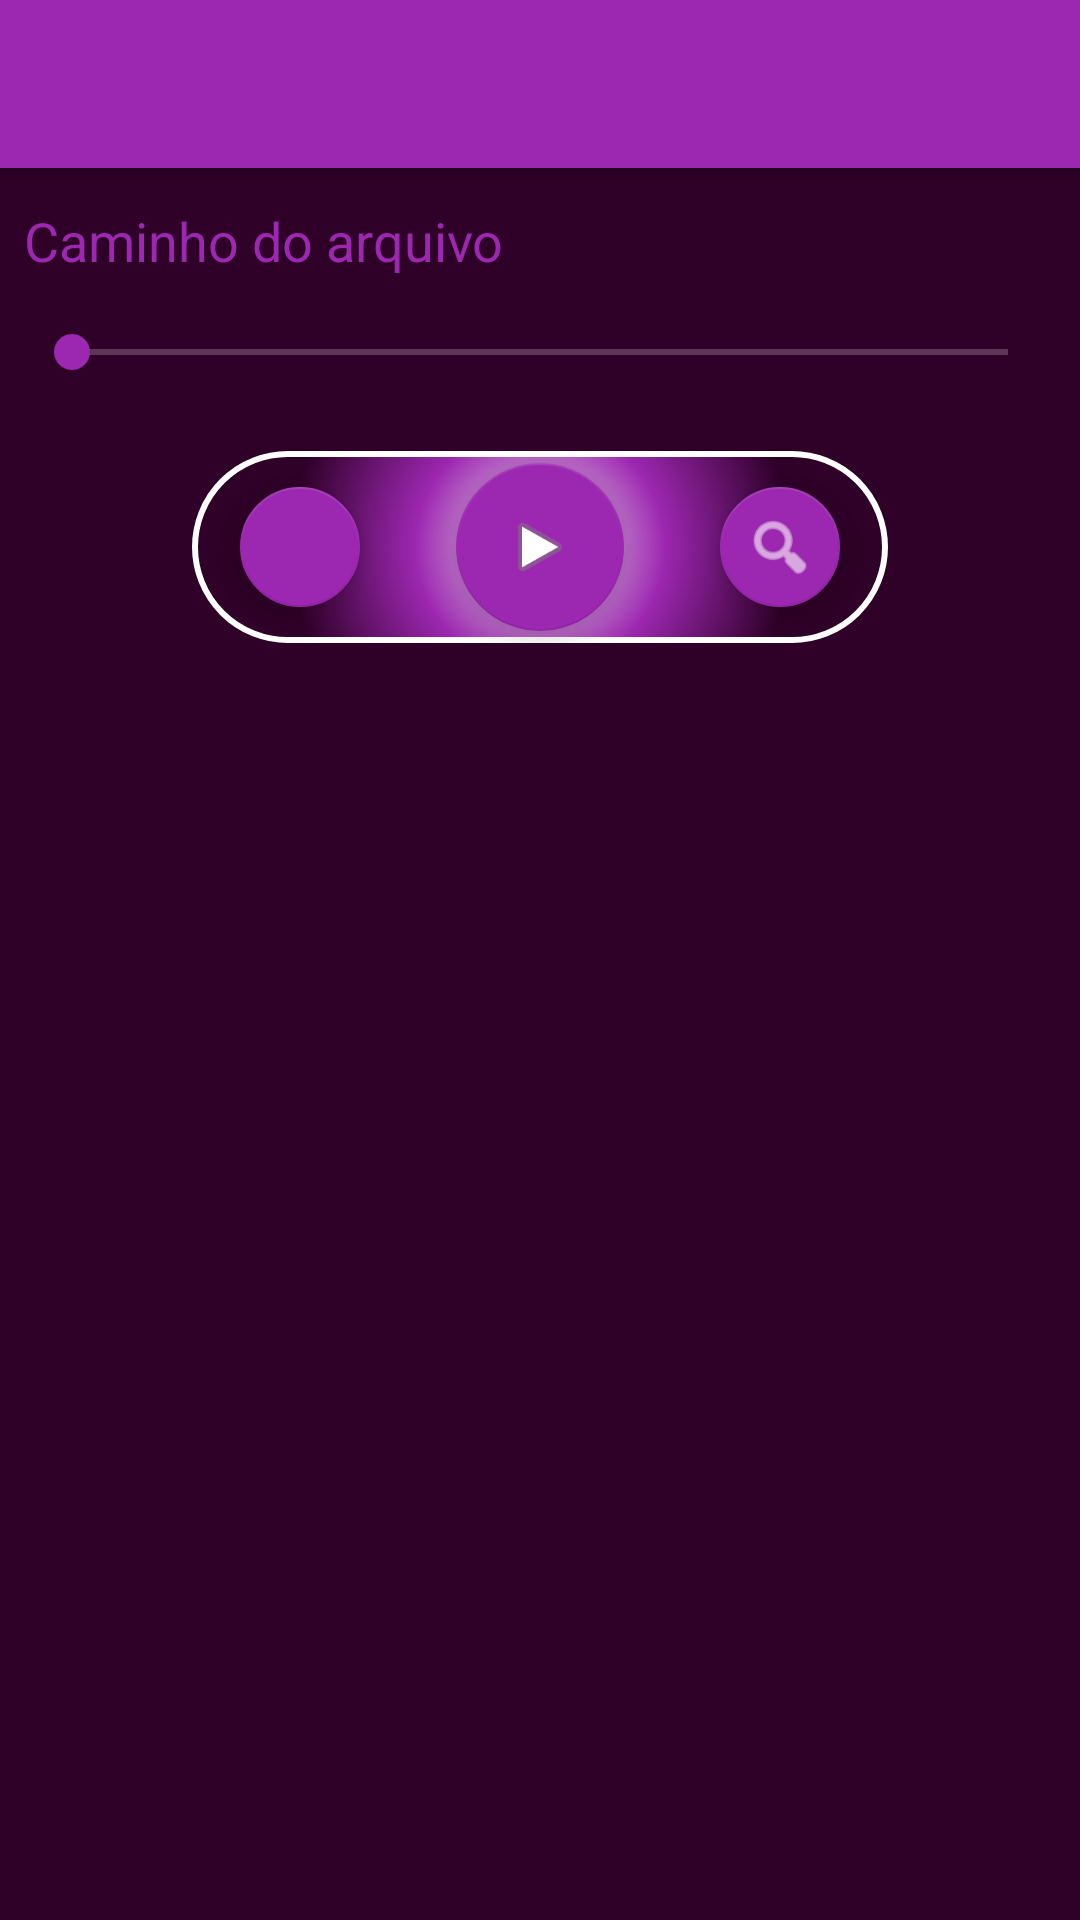

Android layout source for this screen:
<!-- AndroidManifest.xml: application theme AppTheme -->
<!-- res/layout/activity_main.xml -->
<?xml version="1.0" encoding="utf-8"?>
<LinearLayout xmlns:android="http://schemas.android.com/apk/res/android"
    xmlns:app="http://schemas.android.com/apk/res-auto"
    xmlns:tools="http://schemas.android.com/tools"
    android:gravity="center_horizontal"
    android:orientation="vertical"
    android:layout_width="match_parent"
    android:layout_height="match_parent"
    tools:context=".activity.Main"
    android:background="#2f0028">

    

    <LinearLayout
        android:layout_width="match_parent"
        android:layout_height="wrap_content"
        android:orientation="vertical">
        <include
            android:id="@+id/toolbar_main"
            layout="@layout/toolbar_compat_main"
            android:layout_width="match_parent"
            android:layout_height="wrap_content" />

        <View
            android:layout_width="match_parent"
            android:layout_height="4dp"
            android:background="@drawable/toolbar_shadow" />
    </LinearLayout>

    <EditText
        android:id="@+id/editText_main"
        android:layout_width="match_parent"
        android:layout_height="wrap_content"
        android:hint="@string/main_caminho_edit_text"
        android:background="@android:color/transparent"
        android:textColorHint="@color/material_purple"
        android:textColor="@color/white"
        android:inputType="textUri"
        android:layout_margin="8dp"
        android:layout_marginTop="16dp"
        android:layout_marginBottom="16dp"/>

    <SeekBar
        android:id="@+id/seekBar_main"
        android:layout_margin="8dp"
        android:layout_width="match_parent"
        android:layout_height="wrap_content"/>

    <LinearLayout
        android:layout_width="match_parent"
        android:layout_height="match_parent"
        android:orientation="vertical"
        android:gravity="center_horizontal">

        <LinearLayout
            android:layout_width="wrap_content"
            android:layout_height="wrap_content"
            android:background="@drawable/round_bar"
            android:gravity="center"
            android:layout_margin="16dp"
            android:orientation="horizontal">

            <android.support.design.widget.FloatingActionButton
                android:id="@+id/stopFB_main"
                android:layout_width="wrap_content"
                android:layout_height="wrap_content"
                android:src="@drawable/ic_stop"
                app:fabSize="mini"
                android:layout_marginTop="4dp"
                android:layout_marginBottom="4dp"
                android:layout_marginRight="16dp"
                android:layout_marginLeft="16dp" />

            <android.support.design.widget.FloatingActionButton
                android:id="@+id/play_pause_FB_main"
                android:layout_width="wrap_content"
                android:layout_height="wrap_content"
                android:src="@android:drawable/ic_media_play"
                android:layout_marginTop="4dp"
                android:layout_marginBottom="4dp"
                android:layout_marginRight="16dp"
                android:layout_marginLeft="16dp" />

            <android.support.design.widget.FloatingActionButton
                android:id="@+id/searchFB_main"
                android:layout_width="wrap_content"
                android:layout_height="wrap_content"
                android:src="@android:drawable/ic_menu_search"
                android:tint="@color/white"
                app:fabSize="mini"
                android:layout_marginTop="4dp"
                android:layout_marginBottom="4dp"
                android:layout_marginRight="16dp"
                android:layout_marginLeft="16dp" />

        </LinearLayout>

        <FrameLayout
            android:id="@+id/main_container_bottom"
            android:layout_width="match_parent"
            android:layout_height="match_parent">
        </FrameLayout>

    </LinearLayout>

</LinearLayout>
<!-- res/layout/toolbar_compat_main.xml (included above) -->
<android.support.v7.widget.Toolbar xmlns:android="http://schemas.android.com/apk/res/android"
    xmlns:app="http://schemas.android.com/apk/res-auto"
    android:layout_width="match_parent"
    android:layout_height="wrap_content"
    android:minHeight="?attr/actionBarSize"
    android:orientation="vertical"
    app:theme="@style/ToolbarTheme"
    app:popupTheme="@style/PopupTheme"
    android:background="@color/material_purple"
    app:contentInsetStart="@dimen/toolbarContentStart" >

</android.support.v7.widget.Toolbar>
<!-- resources referenced by this layout -->
<resources>
  <color name="material_purple">#9c27b0</color>
  <color name="white">#ffffff</color>
  <dimen name="toolbarContentStart">16dp</dimen>
  <!-- drawable round_bar (drawable) -->
  <?xml version="1.0" encoding="utf-8"?>
  <shape xmlns:android="http://schemas.android.com/apk/res/android"
      android:shape="rectangle">
  
      <corners android:radius="48dp"/>
  
      <gradient
          android:type="radial"
          android:gradientRadius="250"
          android:startColor="@color/white"
          android:centerColor="@color/material_purple"
          android:endColor="@color/deep_purple" />
  
      <stroke
          android:color="@color/white"
          android:width="2dp"/>
  
  </shape>
  <!-- drawable toolbar_shadow (drawable) -->
  <shape xmlns:android="http://schemas.android.com/apk/res/android"
      android:shape="rectangle">
      <gradient
          android:startColor="@android:color/transparent"
          android:endColor="#40000000"
          android:angle="90">
      </gradient>
  </shape>
  <string name="main_caminho_edit_text">Caminho do arquivo</string>
  <style name="PopupTheme" parent="ThemeOverlay.AppCompat.Light">
          <item name="android:background">@color/white</item>
          <item name="android:textColorPrimary">@color/material_purple</item>
          <item name="android:textColor">@color/material_purple</item>
      </style>
  <style name="ToolbarTheme" parent="ThemeOverlay.AppCompat.ActionBar">
          <item name="android:background">@color/material_purple</item>
          <item name="android:textColorPrimary">@color/white</item>
          <item name="android:textColor">@color/white</item>
      </style>
  <style name="AppTheme" parent="Theme.AppCompat.NoActionBar">
          
          
          <item name="colorPrimary">#9700f6</item>
          <item name="colorPrimaryDark">#5f0f7f</item>
          <item name="colorAccent">@color/material_purple</item>
          <item name="android:colorBackground">@color/deep_purple</item>
      </style>
  <color name="deep_purple">#2f0028</color>
</resources>
